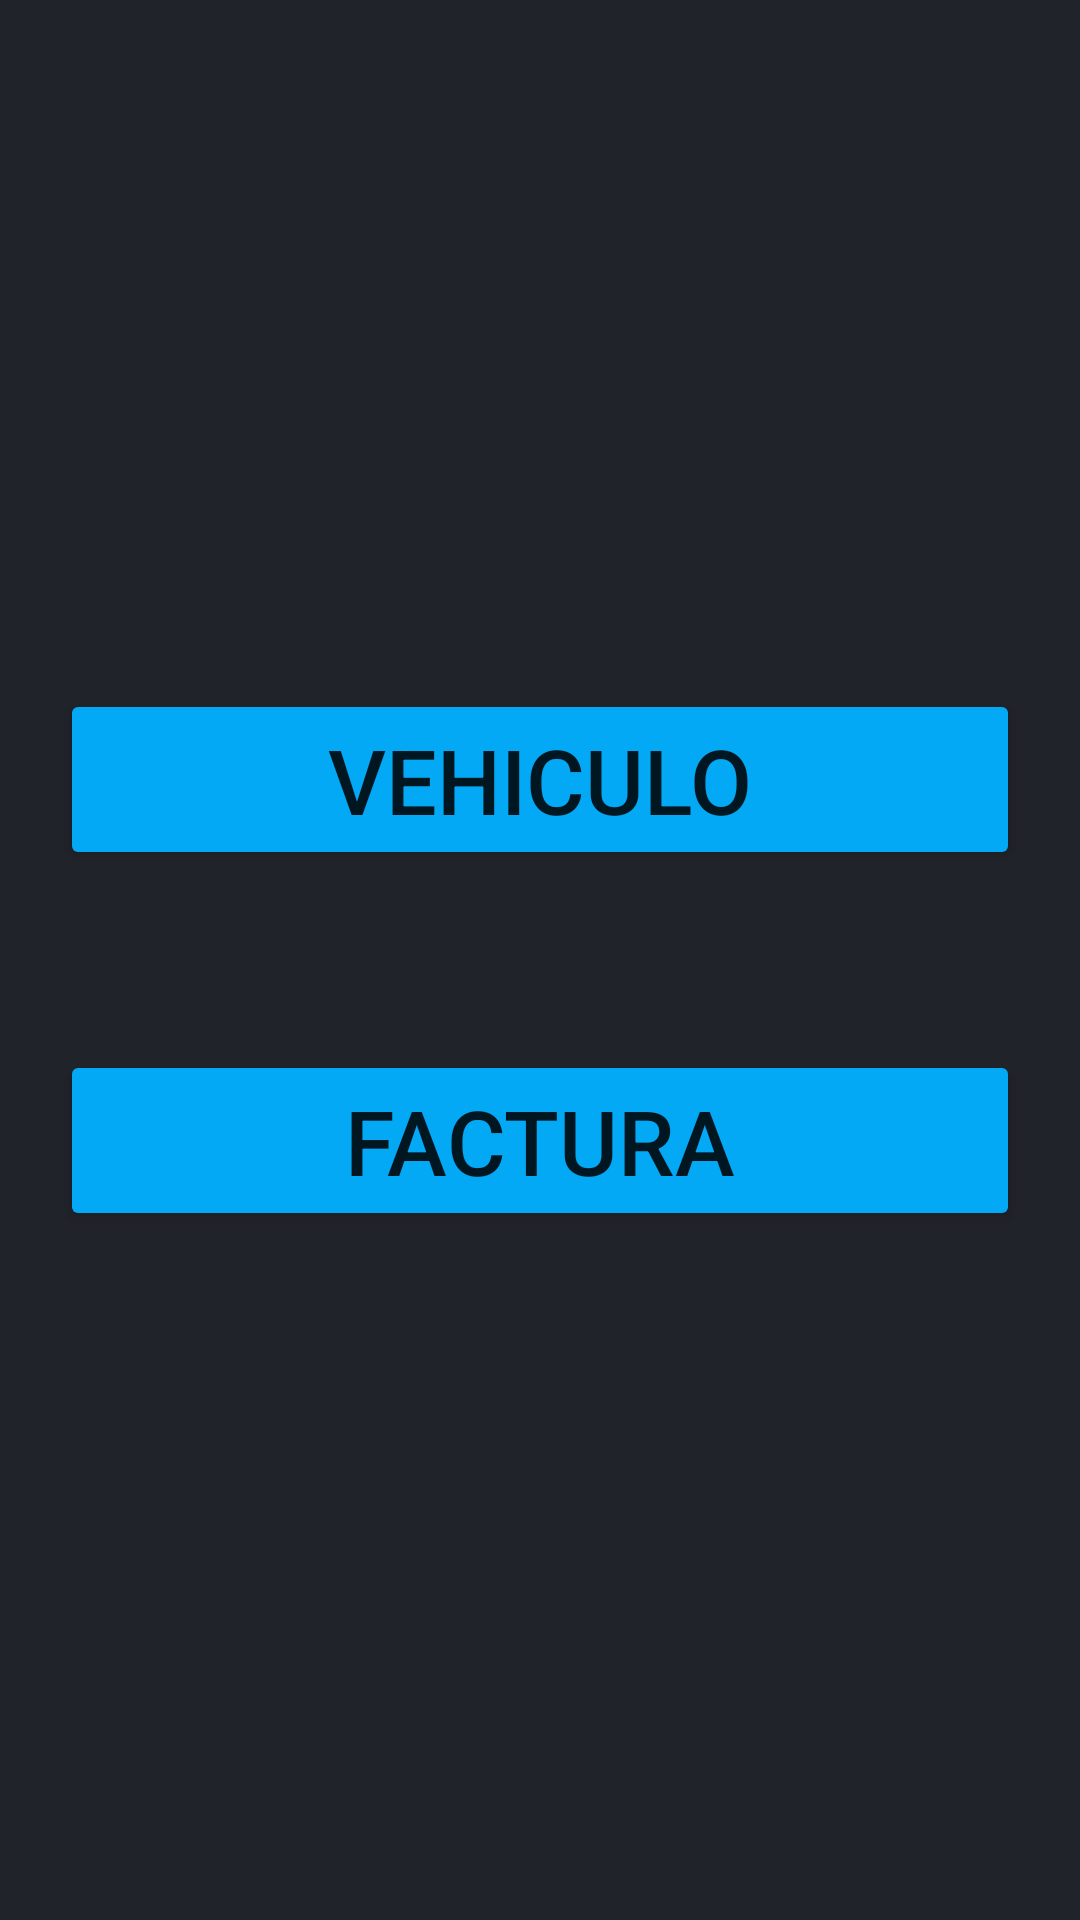

Android layout source for this screen:
<!-- AndroidManifest.xml: application theme Theme.VentasVehiculo -->
<!-- res/layout/activity_main.xml -->
<?xml version="1.0" encoding="utf-8"?>
<androidx.constraintlayout.widget.ConstraintLayout xmlns:android="http://schemas.android.com/apk/res/android"
    xmlns:app="http://schemas.android.com/apk/res-auto"
    xmlns:tools="http://schemas.android.com/tools"
    android:layout_width="match_parent"
    android:layout_height="match_parent"
    tools:context=".MainActivity">

    <ScrollView
        android:layout_width="match_parent"
        android:layout_height="match_parent"
        android:background="#21232A"
        android:onClick="vehiculo">

        <LinearLayout
            android:layout_width="match_parent"
            android:layout_height="wrap_content"
            android:layout_gravity="center_horizontal|center_vertical"
            android:layout_marginStart="20dp"
            android:layout_marginEnd="20dp"
            android:gravity="center|center_horizontal"
            android:orientation="vertical">

            <Button
                android:id="@+id/btnVehiculo"
                android:layout_width="match_parent"
                android:layout_height="wrap_content"
                android:layout_gravity="center"
                android:layout_marginBottom="60dp"
                android:backgroundTint="#03A9F4"
                android:gravity="center"
                android:onClick="vehiculo"
                android:text="Vehiculo"
                android:textSize="30dp"
                app:cornerRadius="20dp"
                app:iconTint="#DF0E0E"
                app:rippleColor="#B31F1F" />

            <Button
                android:id="@+id/btnFactura"
                android:layout_width="match_parent"
                android:layout_height="wrap_content"
                android:layout_gravity="center"
                android:backgroundTint="#03A9F4"
                android:gravity="center"
                android:onClick="factura"
                android:text="Factura"
                android:textSize="30dp"
                app:cornerRadius="20dp"
                app:rippleColor="#A11C1C" />
        </LinearLayout>
    </ScrollView>
</androidx.constraintlayout.widget.ConstraintLayout>
<!-- resources referenced by this layout -->
<resources>
  <style name="Theme.VentasVehiculo" parent="Theme.MaterialComponents.DayNight.DarkActionBar">
          
          <item name="colorPrimary">@color/purple_500</item>
          <item name="colorPrimaryVariant">@color/purple_700</item>
          <item name="colorOnPrimary">@color/white</item>
          
          <item name="colorSecondary">@color/teal_200</item>
          <item name="colorSecondaryVariant">@color/teal_700</item>
          <item name="colorOnSecondary">@color/black</item>
          
          <item name="android:statusBarColor" tools:targetApi="l">?attr/colorPrimaryVariant</item>
          
      </style>
  <!-- not gathered from this repository: default colours our renderer supplied (Android Studio template values) -->
  <color name="purple_500">#FF6200EE</color>
  <color name="purple_700">#FF3700B3</color>
  <color name="teal_200">#FF03DAC5</color>
  <color name="teal_700">#FF018786</color>
  <color name="black">#FF000000</color>
  <color name="white">#FFFFFFFF</color>
</resources>
